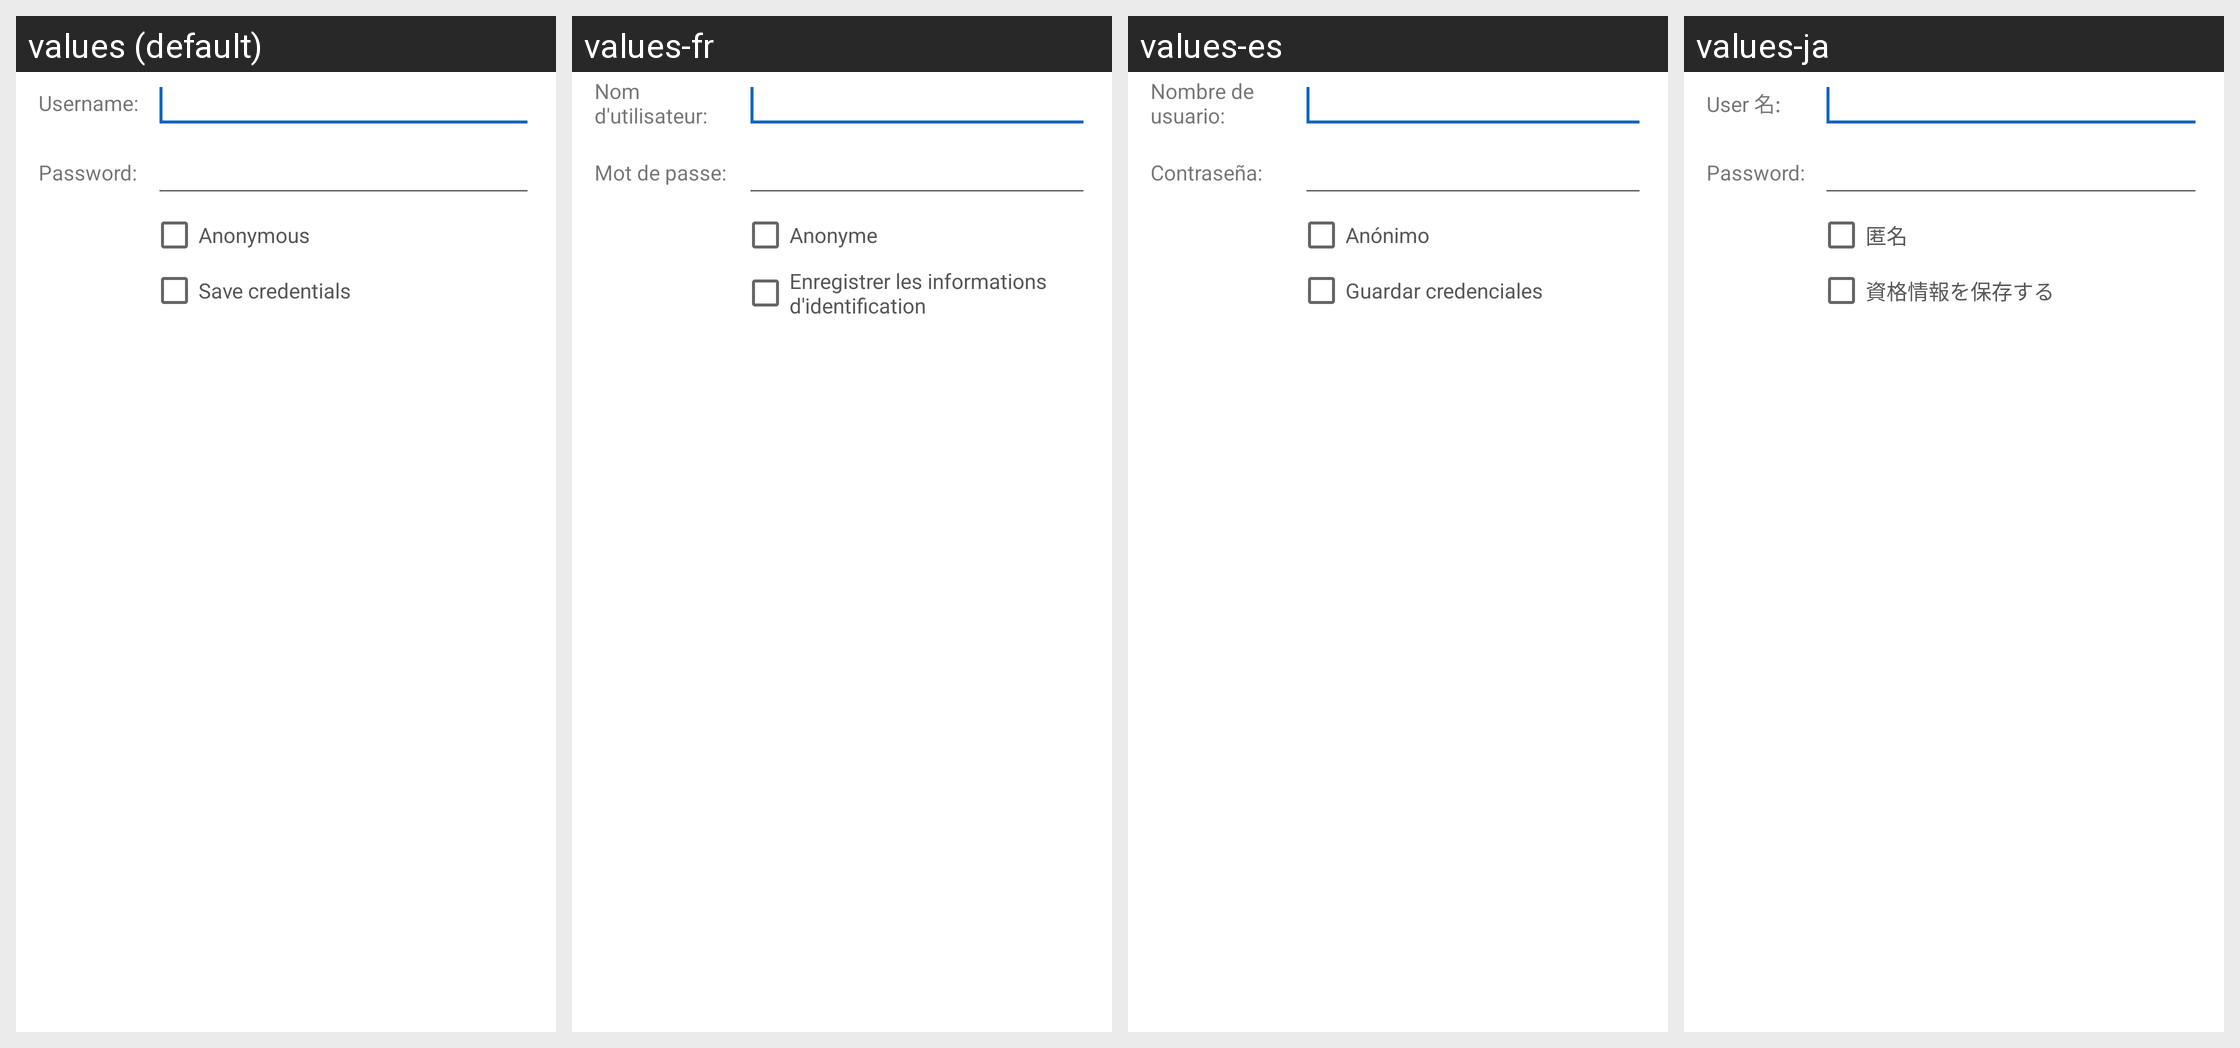

The same Android screen rendered under several of its app's locales, left to right. List the strings drawn on it with the default value and each locale's translation.
Android screen res/layout/dialog_autenticazione_lan.xml rendered under 4 locales, left to right: values (default), values-fr, values-es, values-ja. Device: Nexus 5 (rendered at 1080×1920; each locale shown at half size, 540×960, under a caption strip naming it); theme AppTheme.
Other locales in the repository, not shown: values-de, values-fa, values-in, values-it, values-nl, values-pl, values-pt-rBR, values-pt-rPT, values-ro, values-ru, values-sk, values-tr, values-vi.
Strings drawn on this screen, with the default value and each locale's value (text and hints the layout hard-codes, and strings that could not be matched under every locale, appear in the picture but are not listed):

username
  values: Username:
  values-fr: Nom d'utilisateur:
  values-es: Nombre de usuario:
  values-ja: User 名:

password
  values: Password:
  values-fr: Mot de passe:
  values-es: Contraseña:
  values-ja: Password:

anonimo
  values: Anonymous
  values-fr: Anonyme
  values-es: Anónimo
  values-ja: 匿名

salva_credenziali
  values: Save credentials
  values-fr: Enregistrer les informations d'identification
  values-es: Guardar credenciales
  values-ja: 資格情報を保存する
